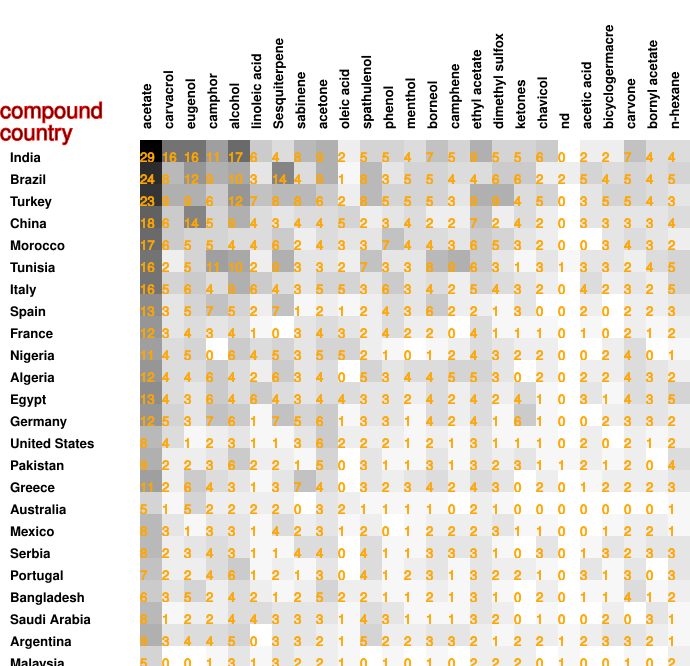

The table this chart was drawn from, first rows:
29, 16, 16, 11, 17, 6, 4, 8, 9, 2, 5, 5, 4, 7, 5, 9, 5, 5, 6, 0, 2, 2, 7, 4
24, 8, 12, 9, 10, 3, 14, 4, 9, 1, 8, 3, 5, 5, 4, 4, 6, 6, 2, 2, 5, 4, 5, 4
23, 9, 9, 6, 12, 7, 8, 8, 6, 2, 8, 5, 5, 5, 3, 9, 9, 4, 5, 0, 3, 5, 5, 4
18, 6, 14, 5, 9, 4, 3, 4, 4, 5, 2, 3, 4, 2, 2, 7, 2, 4, 2, 0, 3, 3, 3, 3
17, 6, 5, 5, 4, 4, 6, 2, 4, 3, 3, 7, 4, 4, 3, 6, 5, 3, 2, 0, 0, 3, 4, 3
16, 2, 5, 11, 10, 2, 9, 3, 3, 2, 7, 3, 3, 8, 9, 6, 3, 1, 3, 1, 3, 3, 2, 4
16, 5, 6, 4, 9, 6, 4, 3, 5, 5, 3, 6, 3, 4, 2, 5, 4, 3, 2, 0, 4, 2, 3, 2
13, 3, 5, 7, 5, 2, 7, 1, 2, 1, 2, 4, 3, 6, 2, 2, 1, 3, 0, 0, 2, 0, 2, 2
12, 3, 4, 3, 4, 1, 0, 3, 4, 3, 2, 4, 2, 2, 0, 4, 1, 1, 1, 0, 1, 0, 2, 1
11, 4, 5, 0, 6, 4, 5, 3, 5, 5, 2, 1, 0, 1, 2, 4, 3, 2, 2, 0, 0, 2, 4, 0
12, 4, 4, 6, 4, 2, 6, 3, 4, 0, 5, 3, 4, 4, 5, 5, 3, 0, 2, 0, 2, 2, 4, 3
13, 4, 3, 6, 4, 6, 4, 3, 4, 4, 3, 3, 2, 4, 2, 4, 2, 4, 1, 0, 3, 1, 4, 3
12, 5, 3, 7, 6, 1, 7, 5, 6, 1, 3, 3, 1, 4, 2, 4, 1, 6, 1, 0, 0, 2, 3, 3
8, 4, 1, 2, 3, 1, 1, 3, 6, 2, 2, 2, 1, 2, 1, 3, 1, 1, 1, 0, 2, 0, 2, 1
9, 2, 2, 3, 6, 2, 2, 1, 5, 0, 3, 1, 1, 3, 1, 3, 2, 3, 1, 1, 2, 1, 2, 0
11, 2, 6, 4, 3, 1, 3, 7, 4, 0, 3, 2, 3, 4, 2, 4, 3, 0, 2, 0, 1, 2, 2, 2
5, 1, 5, 2, 2, 2, 2, 0, 3, 2, 1, 1, 1, 1, 0, 2, 1, 0, 0, 0, 0, 0, 0, 0
8, 3, 1, 3, 3, 1, 4, 2, 3, 1, 2, 0, 1, 2, 2, 2, 3, 1, 1, 0, 0, 1, 2, 2
8, 2, 3, 4, 3, 1, 1, 4, 4, 0, 4, 1, 1, 3, 3, 3, 1, 0, 3, 0, 1, 3, 2, 3
7, 2, 2, 4, 6, 1, 2, 1, 3, 0, 4, 1, 2, 3, 1, 3, 2, 2, 1, 0, 3, 1, 3, 0
6, 3, 5, 2, 4, 2, 1, 2, 5, 2, 2, 1, 1, 2, 1, 3, 1, 0, 2, 0, 1, 1, 4, 1
8, 1, 2, 2, 4, 4, 3, 3, 3, 1, 4, 3, 1, 1, 1, 3, 2, 0, 1, 0, 0, 2, 0, 3
9, 3, 4, 4, 5, 0, 3, 3, 2, 1, 5, 2, 2, 3, 3, 2, 1, 2, 2, 1, 2, 3, 3, 2
5, 0, 0, 1, 3, 1, 3, 2, 2, 1, 0, 1, 0, 1, 0, 2, 2, 2, 0, 1, 0, 0, 1, 0
5, 1, 3, 0, 2, 1, 2, 2, 1, 1, 0, 0, 0, 0, 1, 1, 2, 0, 1, 1, 0, 0, 0, 0
